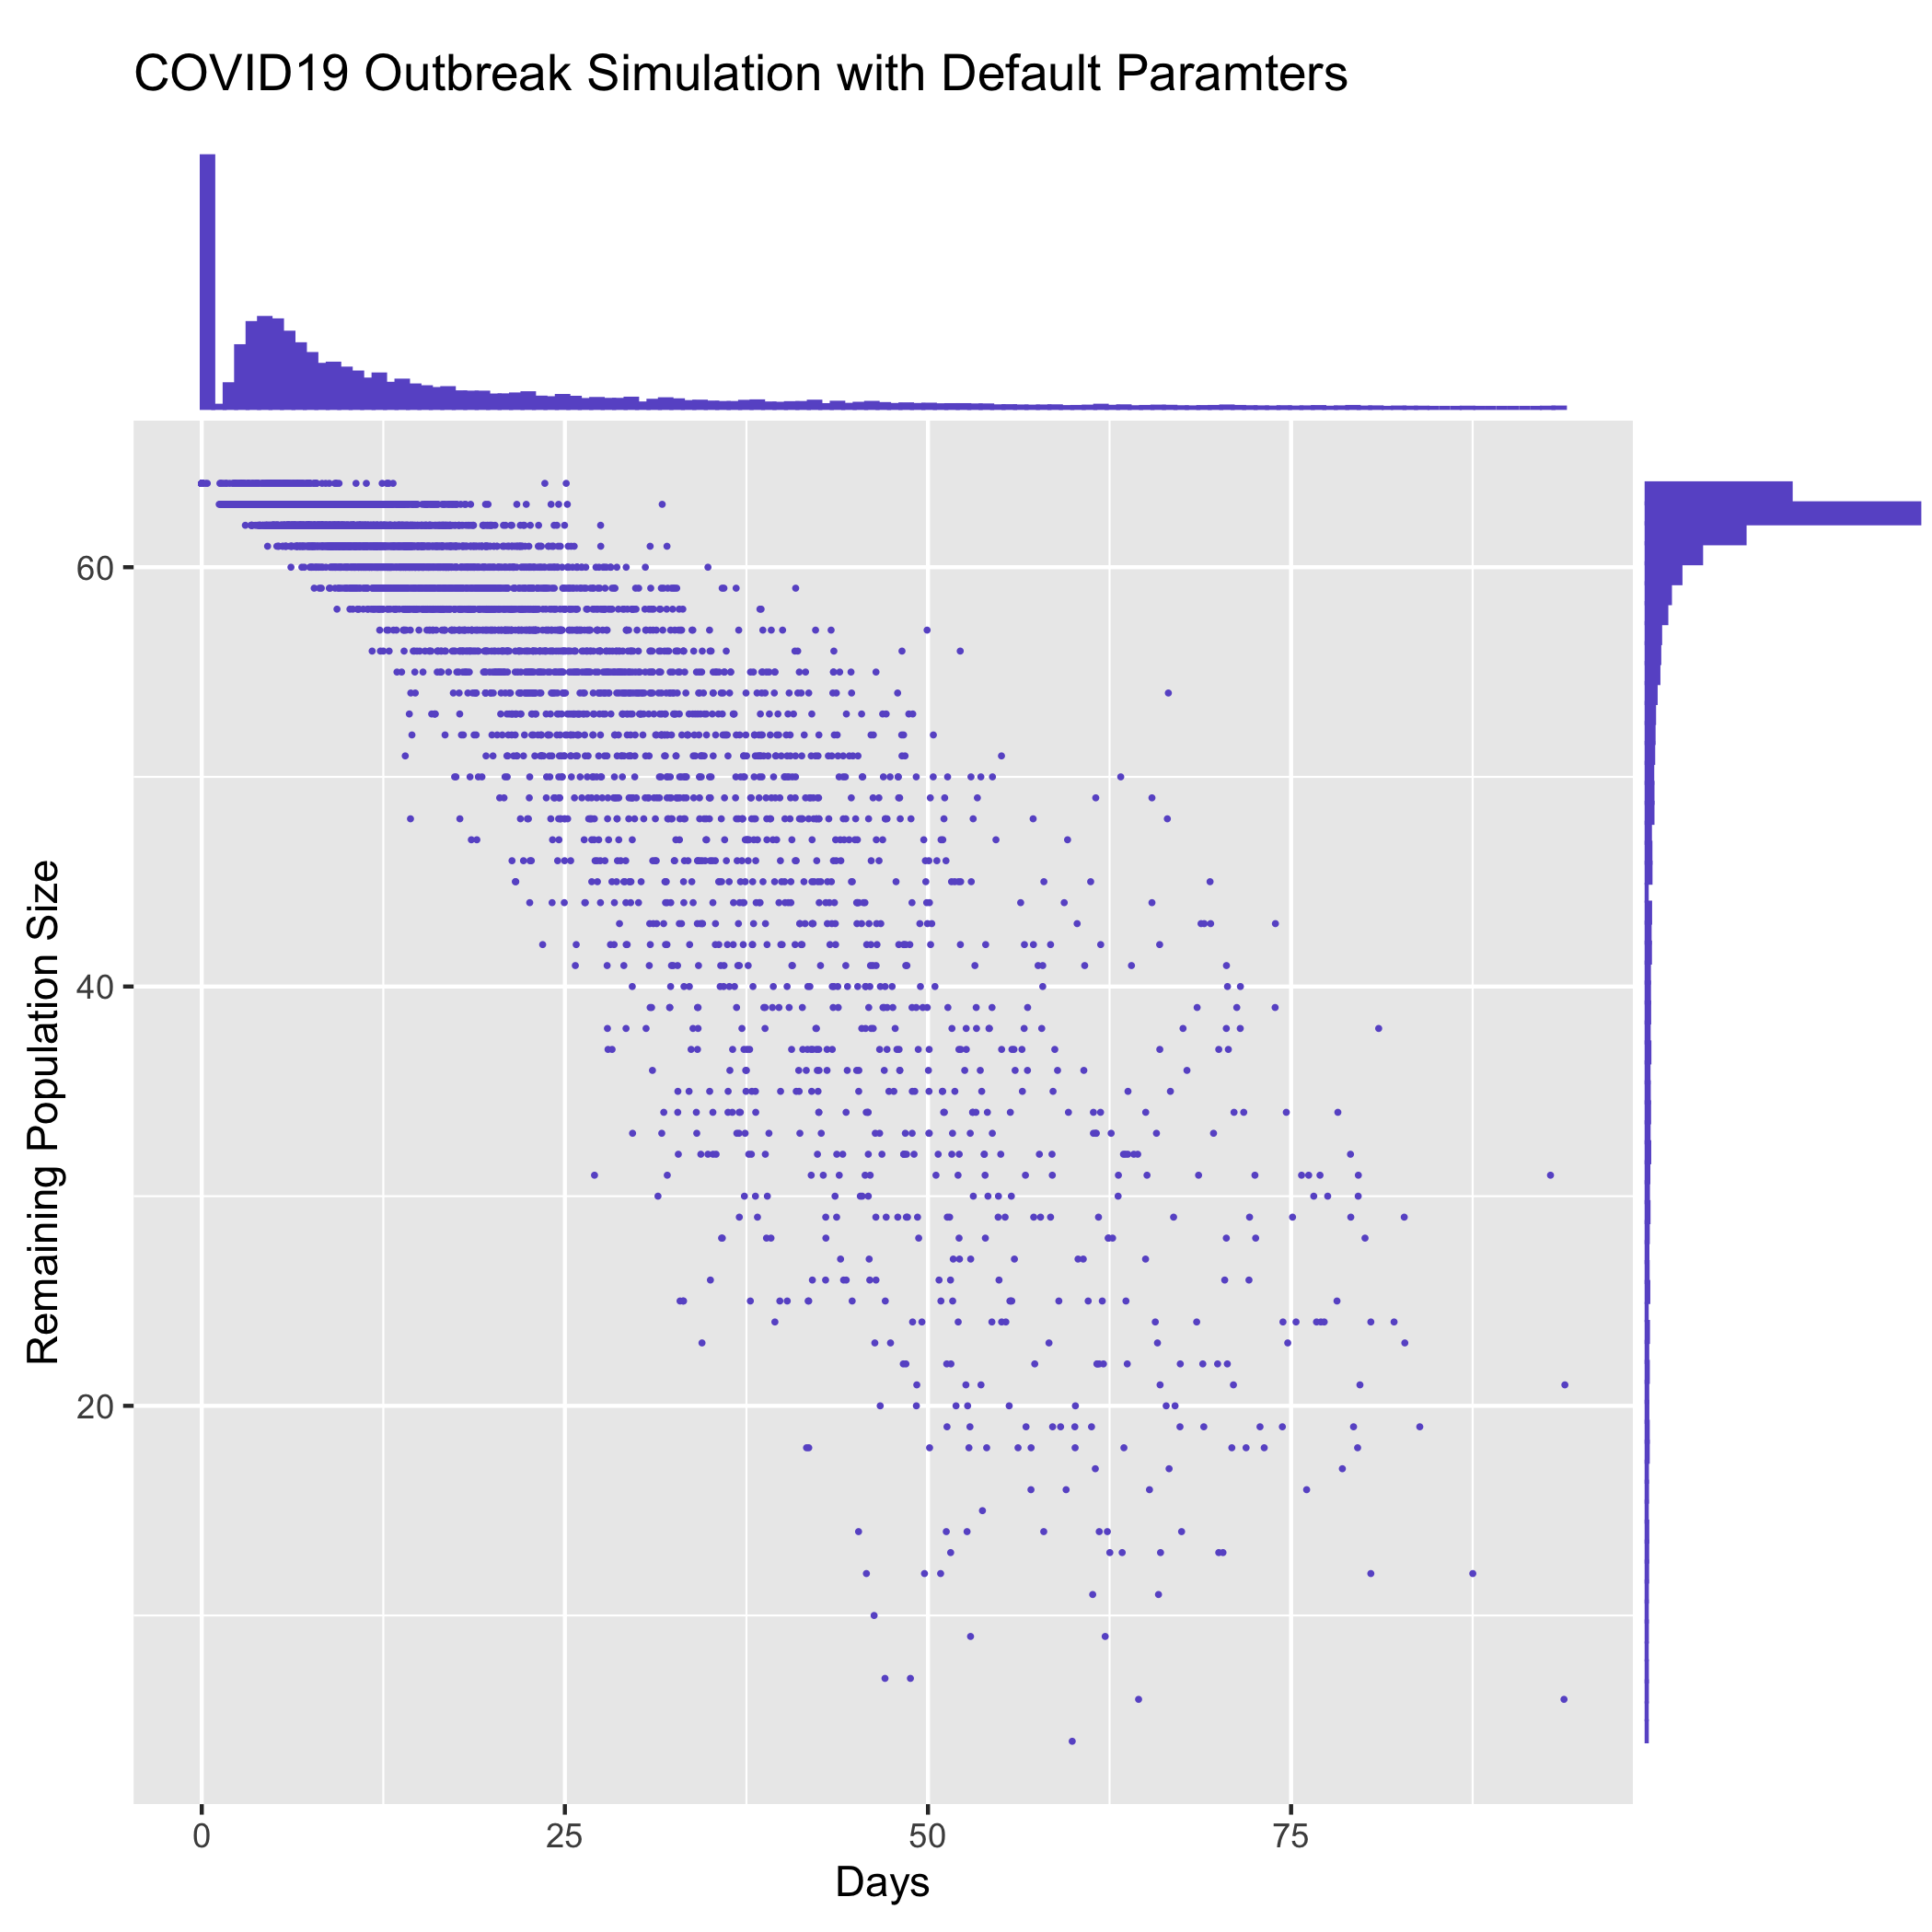

This figure's R source:
#!/usr/bin/env Rscript
args <- commandArgs(trailingOnly = TRUE)

library(ggplot2)
library(ggExtra)

plot_time_vs_size <- function(logfile, title, output) {
    data <- read.table(logfile, sep = "\t", header = 1)
    end_count <- data[data["event"] == "END", ]
    end_count$target <- as.numeric(as.character(end_count$target))


    p <- ggplot(end_count, aes(x = time, y = target)) +
        geom_point(size = 0.2, color = "slateblue") +
        theme(legend.position = "none") +
        xlab("Days") +
        ylab("Remaining Population Size") +
        ggtitle(paste0("\n", title))

    p1 <- ggMarginal(p,
        type = "histogram",
        xparams = list(bins = 120),
        yparams = list(bins = 64),
        fill = "slateblue",
        color = "slateblue"
    )

    ggsave(output, plot = p1)
}

plot <- plot_time_vs_size(logfile = args[1], title = args[2], output = args[3])
